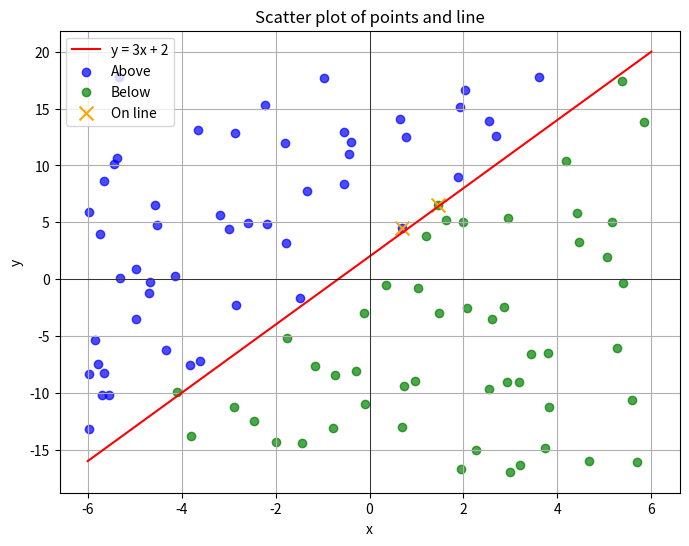

Write Python code to recreate this figure.
import numpy as np
import matplotlib.pyplot as plt
import math

class Perceptron:
    def __init__(self, lr=0.01):
        self.weights = None
        self.bias = None
        self.lr = lr

    def fit(self, X, y, epochs=100):
        # Initialize random weights and bias
        self.weights = np.random.rand(X.shape[1]) # One weight for each feature (so 2 for X and Y)
        self.bias = np.random.rand() # Bias is used to shift the output toward 0 or 1

        for epoch in range(epochs):
            average_error = 0
            for xi, yi in zip(X, y):
                prediction = self.predict(xi)
                # Error is calculated for each prediction and added to the weights
                # Error can also be added up for all predictions in one class and added afterward
                error = yi - prediction

                # Update weights and bias
                self.weights += self.lr * error * xi
                self.bias += self.lr * error

                average_error += math.fabs(error)

            if epoch % 100 == 0:
                average_error = average_error / epochs
                print(f"Epoch {epoch}, Loss: {average_error}")


    def predict(self, x):
        # np.dot multiplies each weight with its feature and adds them together with bias
        return self.sigmoid(np.dot(self.weights, x) + self.bias)

    # Sigmoid activation makes the output between 0 and 1
    def sigmoid(self, x):
        return 1 / (1 + np.exp(-x))


# Generate 100 points for training
x = np.random.uniform(-6, 6, 100)
y = np.random.uniform(-18, 18, 100)
X_train = np.array([x, y]).T

# Classify points
y_line = 3 * x + 2
above = y > y_line
below = y < y_line
on_line = np.isclose(y, y_line, atol=0.5)

y_train = np.zeros(100)
y_train[above] = 1 #
y_train[on_line] = 0.5 # Points close to 0.5 will be on the line
y_train[below] = 0

# Fit perceptron
perceptron = Perceptron()
perceptron.fit(X_train, y_train, epochs=800)

# Generate 100 points for testing
x = np.random.uniform(-6, 6, 100)
y = np.random.uniform(-18, 18, 100)
X_test = np.array([x, y]).T

# Predict
y_pred = np.zeros(100)
for i, xi in enumerate(X_test):
    y_pred[i] = perceptron.predict(xi)

above = y_pred > 0.5 # If predicted value is greater than 0.5, point is above the line
below = y_pred <= 0.5 # If predicted value is greater than 0.5, point is above the line
on_line = np.isclose(y_pred, 0.5, atol=0.1) # Additionally mark points close to 0.5 as on the line

# Show results
plt.figure(figsize=(8, 6))

x_line = np.linspace(-6, 6, 100)
y_line = 3 * x_line + 2

plt.plot(x_line, y_line, 'r-', label="y = 3x + 2")  # Line
plt.scatter(x[above], y[above], color='blue', label="Above", alpha=0.7)
plt.scatter(x[below], y[below], color='green', label="Below", alpha=0.7)
plt.scatter(x[on_line], y[on_line], color='orange', label="On line", marker='x', s=100)

plt.xlabel("x")
plt.ylabel("y")
plt.title("Scatter plot of points and line")
plt.axhline(0, color='black', linewidth=0.5)
plt.axvline(0, color='black', linewidth=0.5)
plt.legend()
plt.grid(True)
plt.show()